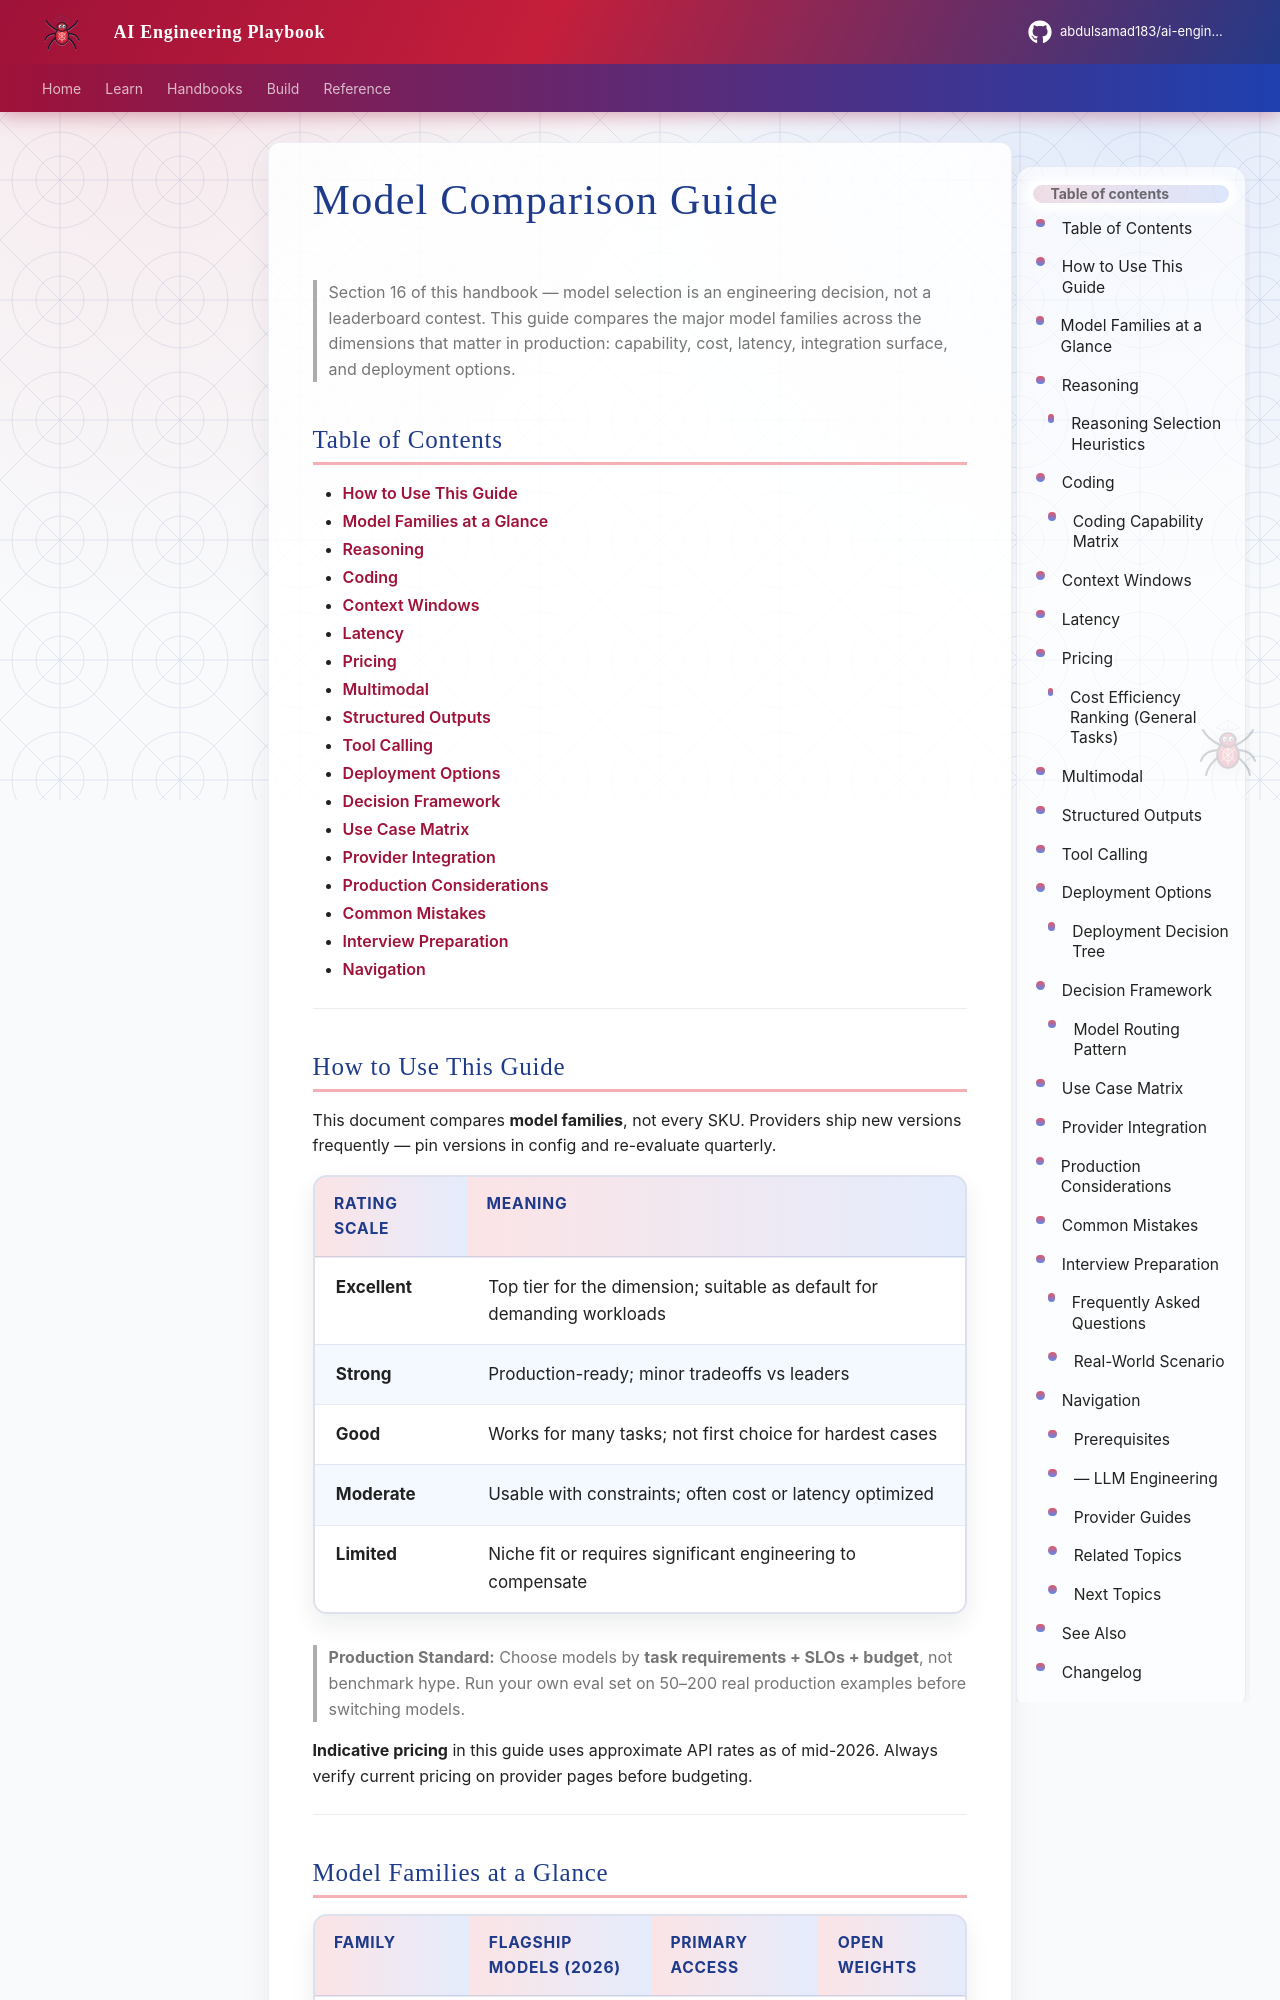

repository: abdulsamad183/ai-engineering-playbook · page: domains/llm-engineering/model-comparison-guide/index.html · generator: mkdocs

---
title: "Model Comparison Guide"
description: "Production reference for comparing GPT, Claude, Gemini, Grok, Llama, Qwen, DeepSeek, Mistral, and Phi across reasoning, coding, context, latency, pricing, multimodal, structured outputs, tool calling, and deployment."
domain: llm-engineering
tags: [llm, models, production, intermediate, openai, anthropic, gemini]
status: published
created: 2026-07-13
updated: 2026-07-13
version: "1.0"
related:
  - introduction-to-llm-engineering.md
  - llm-cost-optimization.md
  - llm-performance-optimization.md
  - providers/openai.md
  - providers/anthropic-claude.md
  - providers/google-gemini.md
keywords: [model selection, GPT, Claude, Gemini, Grok, Llama, Qwen, DeepSeek, Mistral, Phi, comparison]
author: hp
---

# Model Comparison Guide

> Section 16 of this handbook — model selection is an engineering decision, not a leaderboard contest. This guide compares the major model families across the dimensions that matter in production: capability, cost, latency, integration surface, and deployment options.

## Table of Contents

- [How to Use This Guide](#how-to-use-this-guide)
- [Model Families at a Glance](#model-families-at-a-glance)
- [Reasoning](#reasoning)
- [Coding](#coding)
- [Context Windows](#context-windows)
- [Latency](#latency)
- [Pricing](#pricing)
- [Multimodal](#multimodal)
- [Structured Outputs](#structured-outputs)
- [Tool Calling](#tool-calling)
- [Deployment Options](#deployment-options)
- [Decision Framework](#decision-framework)
- [Use Case Matrix](#use-case-matrix)
- [Provider Integration](#provider-integration)
- [Production Considerations](#production-considerations)
- [Common Mistakes](#common-mistakes)
- [Interview Preparation](#interview-preparation)
- [Navigation](#navigation)

---
